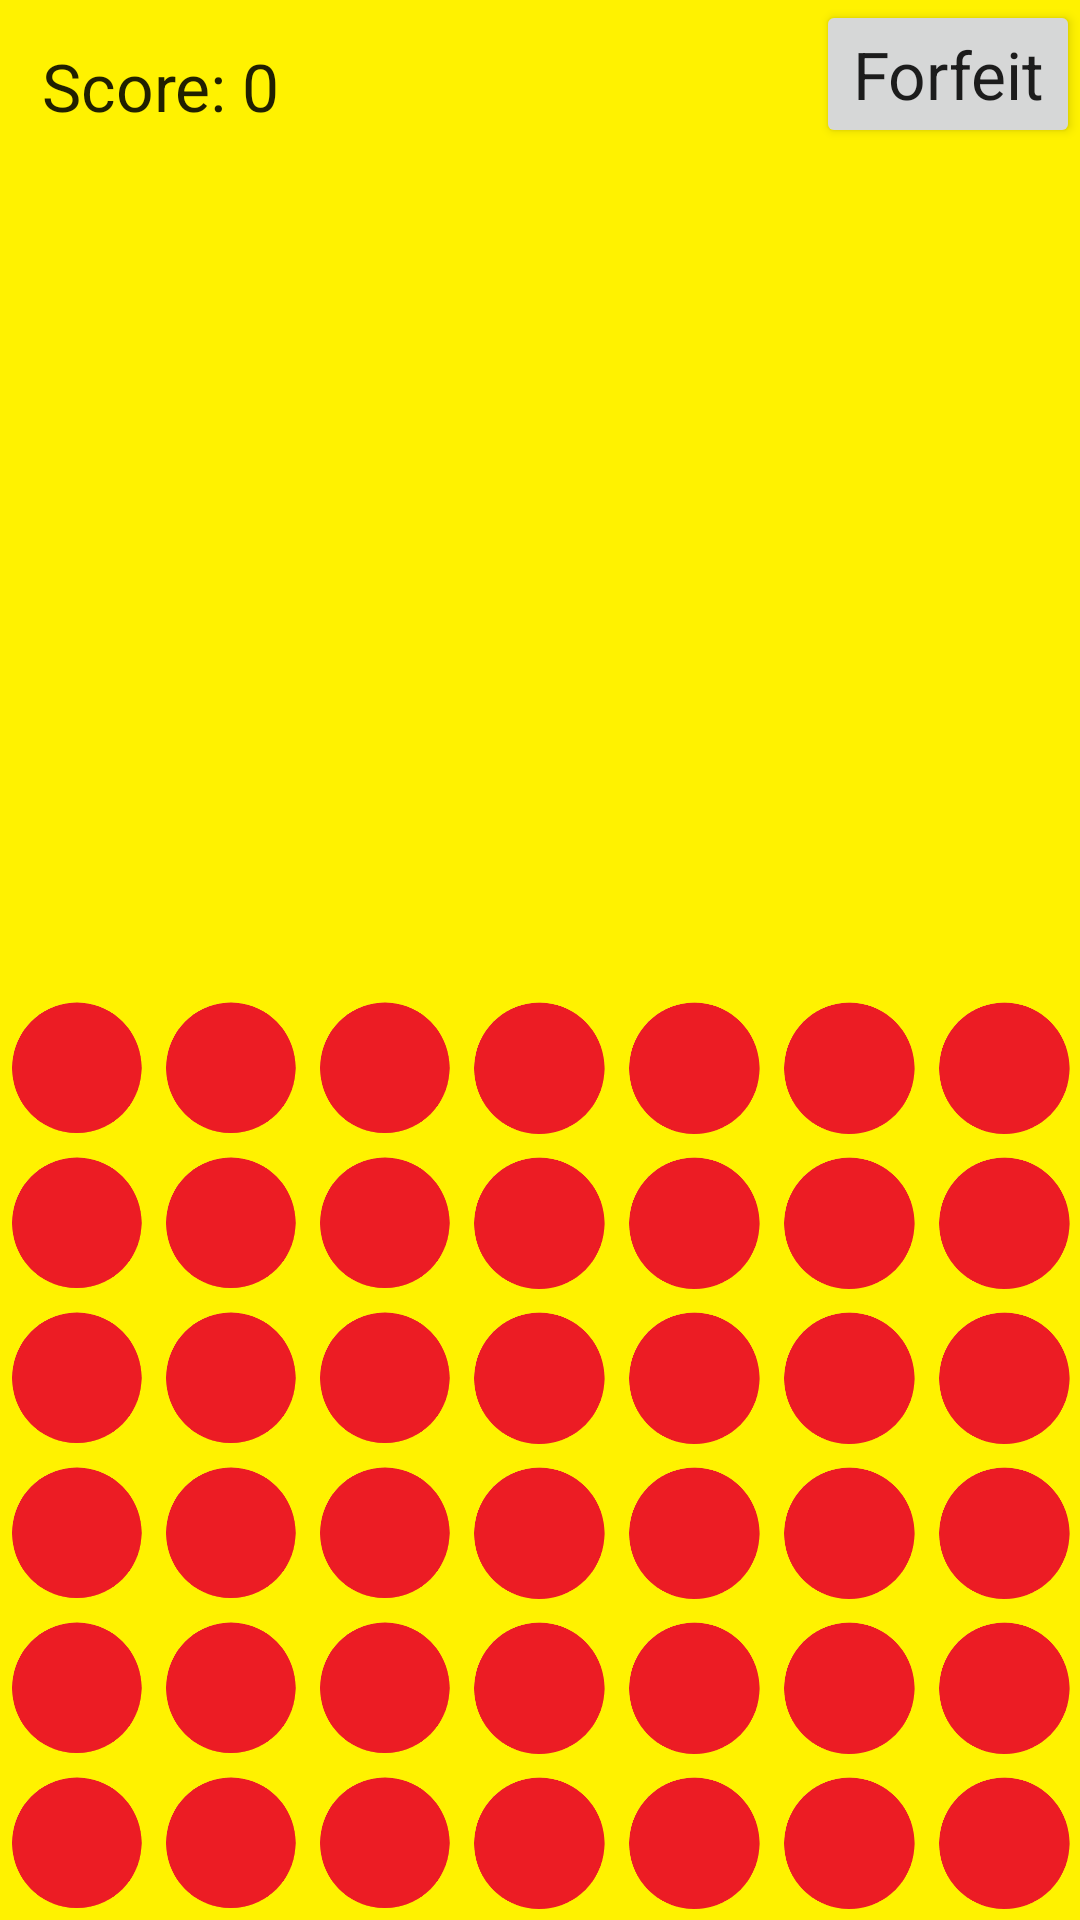

Write the Android layout XML for this screen, with the resource values it uses.
<!-- AndroidManifest.xml: application theme AppTheme -->
<!-- res/layout/activity_connect_4__acitivity.xml -->
<?xml version="1.0" encoding="utf-8"?>
<android.widget.RelativeLayout xmlns:android="http://schemas.android.com/apk/res/android"
    xmlns:app="http://schemas.android.com/apk/res-auto"
    xmlns:tools="http://schemas.android.com/tools"
    android:layout_width="match_parent"
    android:layout_height="match_parent"
    android:background="@drawable/board"
    tools:context="app.a3_in_1_game.Connect_4_Acitivity"
    tools:layout_editor_absoluteX="0dp"
    tools:layout_editor_absoluteY="81dp">

    <LinearLayout
        android:id="@+id/game_board_back"
        android:layout_width="match_parent"
        android:layout_height="wrap_content"
        android:layout_alignParentBottom="true"
        android:background="@android:color/transparent"
        android:clipChildren="false"
        android:gravity="bottom"
        android:orientation="vertical"
        android:paddingBottom="@dimen/activity_vertical_margin"
        android:paddingLeft="@dimen/activity_horizontal_margin"
        android:paddingRight="@dimen/activity_horizontal_margin"
        android:paddingTop="@dimen/activity_vertical_margin">

        <include layout="@layout/back_board_row" />

        <include layout="@layout/back_board_row" />

        <include layout="@layout/back_board_row" />

        <include layout="@layout/back_board_row" />

        <include layout="@layout/back_board_row" />

        <include layout="@layout/back_board_row" />


    </LinearLayout>

    <LinearLayout
        android:id="@+id/game_board"
        android:layout_width="match_parent"
        android:layout_height="wrap_content"
        android:layout_alignParentBottom="true"
        android:clipChildren="false"
        android:gravity="bottom"
        android:orientation="vertical"
        android:paddingBottom="@dimen/activity_vertical_margin"
        android:paddingLeft="@dimen/activity_horizontal_margin"
        android:paddingRight="@dimen/activity_horizontal_margin"
        android:paddingTop="@dimen/activity_vertical_margin">

        <include layout="@layout/board_row" />

        <include layout="@layout/board_row" />

        <include layout="@layout/board_row" />

        <include layout="@layout/board_row" />

        <include layout="@layout/board_row" />

        <include layout="@layout/board_row" />


    </LinearLayout>

    <LinearLayout
        android:id="@+id/game_board_front"
        android:layout_width="match_parent"
        android:layout_height="wrap_content"
        android:layout_alignParentBottom="true"
        android:background="@android:color/transparent"
        android:clipChildren="false"
        android:gravity="bottom"
        android:orientation="vertical"
        android:paddingBottom="@dimen/activity_vertical_margin"
        android:paddingLeft="@dimen/activity_horizontal_margin"
        android:paddingRight="@dimen/activity_horizontal_margin"
        android:paddingTop="@dimen/activity_vertical_margin">

        <include layout="@layout/front_board_row" />

        <include layout="@layout/front_board_row" />

        <include layout="@layout/front_board_row" />

        <include layout="@layout/front_board_row" />

        <include layout="@layout/front_board_row" />

        <include layout="@layout/front_board_row" />


    </LinearLayout>

    <TextView
        android:id="@+id/connect_4_score"
        android:layout_width="wrap_content"
        android:layout_height="wrap_content"
        android:layout_alignParentStart="true"
        android:layout_alignParentTop="true"
        android:layout_marginStart="14dp"
        android:layout_marginTop="14dp"
        android:text="Score: 0"
        android:textAppearance="@android:style/TextAppearance.Material.Large" />

    <Button
        android:id="@+id/connect_4_button"
        android:layout_width="wrap_content"
        android:layout_height="wrap_content"
        android:layout_alignParentEnd="true"
        android:layout_alignParentTop="true"
        android:layout_marginStart="14dp"
        android:text="Forfeit"
        android:textAppearance="@android:style/TextAppearance.Material.Large" />

</android.widget.RelativeLayout>
<!-- res/layout/back_board_row.xml (included above) -->
<?xml version="1.0" encoding="utf-8"?>
<LinearLayout xmlns:android="http://schemas.android.com/apk/res/android"
    android:layout_width="match_parent"
    android:layout_height="wrap_content"
    android:clipChildren="false"
    android:orientation="horizontal">

    <ImageView
        android:layout_width="0dp"
        android:layout_height="wrap_content"
        android:layout_weight="1"
        android:adjustViewBounds="true"
        android:src="@drawable/cell_back" />

    <ImageView
        android:layout_width="0dp"
        android:layout_height="wrap_content"
        android:layout_weight="1"
        android:adjustViewBounds="true"
        android:src="@drawable/cell_back" />

    <ImageView
        android:layout_width="0dp"
        android:layout_height="wrap_content"
        android:layout_weight="1"
        android:adjustViewBounds="true"
        android:src="@drawable/cell_back" />

    <ImageView
        android:layout_width="0dp"
        android:layout_height="wrap_content"
        android:layout_weight="1"
        android:adjustViewBounds="true"
        android:src="@drawable/cell_back" />

    <ImageView
        android:layout_width="0dp"
        android:layout_height="wrap_content"
        android:layout_weight="1"
        android:adjustViewBounds="true"
        android:src="@drawable/cell_back" />

    <ImageView
        android:layout_width="0dp"
        android:layout_height="wrap_content"
        android:layout_weight="1"
        android:adjustViewBounds="true"
        android:src="@drawable/cell_back" />

    <ImageView
        android:layout_width="0dp"
        android:layout_height="wrap_content"
        android:layout_weight="1"
        android:adjustViewBounds="true"
        android:src="@drawable/cell_back" />
</LinearLayout>
<!-- res/layout/board_row.xml (included above) -->
<?xml version="1.0" encoding="utf-8"?>
<LinearLayout xmlns:android="http://schemas.android.com/apk/res/android"
    android:layout_width="match_parent"
    android:layout_height="wrap_content"
    android:clipChildren="false"
    android:orientation="horizontal">

    <ImageView
        android:layout_width="0dp"
        android:layout_height="wrap_content"
        android:layout_weight="1"
        android:adjustViewBounds="true"
        android:src="@drawable/red" />

    <ImageView
        android:layout_width="0dp"
        android:layout_height="wrap_content"
        android:layout_weight="1"
        android:adjustViewBounds="true"
        android:src="@drawable/red" />

    <ImageView
        android:layout_width="0dp"
        android:layout_height="wrap_content"
        android:layout_weight="1"
        android:adjustViewBounds="true"
        android:src="@drawable/red" />

    <ImageView
        android:layout_width="0dp"
        android:layout_height="wrap_content"
        android:layout_weight="1"
        android:adjustViewBounds="true"
        android:src="@drawable/red" />

    <ImageView
        android:layout_width="0dp"
        android:layout_height="wrap_content"
        android:layout_weight="1"
        android:adjustViewBounds="true"
        android:src="@drawable/red" />

    <ImageView
        android:layout_width="0dp"
        android:layout_height="wrap_content"
        android:layout_weight="1"
        android:adjustViewBounds="true"
        android:src="@drawable/red" />

    <ImageView
        android:layout_width="0dp"
        android:layout_height="wrap_content"
        android:layout_weight="1"
        android:adjustViewBounds="true"
        android:src="@drawable/red" />
</LinearLayout>
<!-- res/layout/front_board_row.xml (included above) -->
<?xml version="1.0" encoding="utf-8"?>
<LinearLayout xmlns:android="http://schemas.android.com/apk/res/android"
    android:layout_width="match_parent"
    android:layout_height="wrap_content"
    android:clipChildren="false"
    android:orientation="horizontal">

    <ImageView
        android:layout_width="0dp"
        android:layout_height="wrap_content"
        android:layout_weight="1"
        android:adjustViewBounds="true"
        android:src="@drawable/cell" />

    <ImageView
        android:layout_width="0dp"
        android:layout_height="wrap_content"
        android:layout_weight="1"
        android:adjustViewBounds="true"
        android:src="@drawable/cell" />

    <ImageView
        android:layout_width="0dp"
        android:layout_height="wrap_content"
        android:layout_weight="1"
        android:adjustViewBounds="true"
        android:src="@drawable/cell" />

    <ImageView
        android:layout_width="0dp"
        android:layout_height="wrap_content"
        android:layout_weight="1"
        android:adjustViewBounds="true"
        android:src="@drawable/cell" />

    <ImageView
        android:layout_width="0dp"
        android:layout_height="wrap_content"
        android:layout_weight="1"
        android:adjustViewBounds="true"
        android:src="@drawable/cell" />

    <ImageView
        android:layout_width="0dp"
        android:layout_height="wrap_content"
        android:layout_weight="1"
        android:adjustViewBounds="true"
        android:src="@drawable/cell" />

    <ImageView
        android:layout_width="0dp"
        android:layout_height="wrap_content"
        android:layout_weight="1"
        android:adjustViewBounds="true"
        android:src="@drawable/cell" />
</LinearLayout>
<!-- resources referenced by this layout -->
<resources>
  <!-- drawable board: png bitmap (drawable-xxhdpi, 30274 bytes) -->
  <!-- drawable cell: png bitmap (drawable, 3566 bytes) -->
  <!-- drawable cell_back: png bitmap (drawable, 1107 bytes) -->
  <!-- drawable red: png bitmap (drawable, 4806 bytes) -->
  <style name="AppTheme" parent="Theme.AppCompat.Light.NoActionBar">
          
          <item name="colorPrimary">#d6b918</item>
          <item name="colorPrimaryDark">@color/colorPrimaryDark</item>
          <item name="colorAccent">@color/colorAccent</item>
      </style>
  <color name="colorPrimaryDark">#303F9F</color>
  <color name="colorAccent">#FF4081</color>
</resources>
